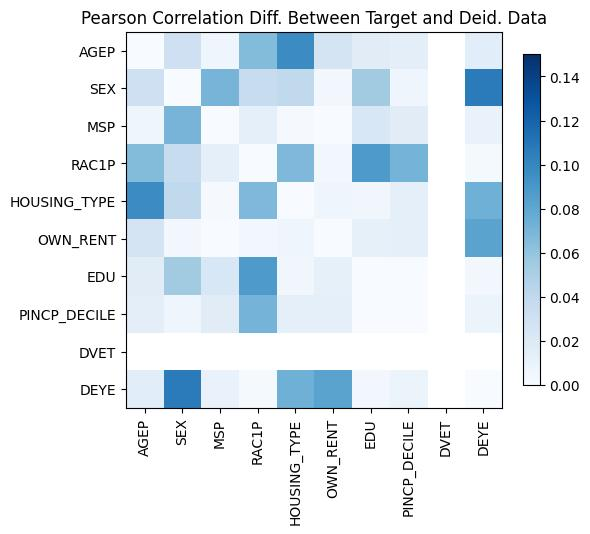

The data file committed next to this chart (first rows):
, AGEP, SEX, MSP, RAC1P, HOUSING_TYPE, OWN_RENT, EDU, PINCP_DECILE, DVET, DEYE
AGEP, -2.55351295663786e-15, 0.03135, 0.00675, 0.06563, -0.09721, 0.02664, 0.01669, -0.01413, , 0.01606
SEX, 0.03135, -1.021405182655144e-14, 0.07088, -0.03581, 0.0397, 0.004621, -0.05421, -0.006713, , -0.1063
MSP, 0.00675, 0.07088, 0.0, 0.01318, -0.001457, 0.0003142, -0.02304, -0.01663, , -0.01043
RAC1P, 0.06563, -0.03581, 0.01318, -1.84297022087776e-14, -0.06786, -0.003885, 0.08821, 0.07124, , -0.002234
HOUSING_TYPE, -0.09721, 0.0397, -0.001457, -0.06786, 0.0, 0.006111, 0.004789, -0.01328, , 0.07336
OWN_RENT, 0.02664, 0.004621, 0.0003142, -0.003885, 0.006111, 0.0, -0.01266, -0.01318, , -0.08223
EDU, 0.01669, -0.05421, -0.02304, 0.08821, 0.004789, -0.01266, -3.552713678800501e-15, -0.0003298, , -0.004661
PINCP_DECILE, -0.01413, -0.006713, -0.01663, 0.07124, -0.01328, -0.01318, -0.0003298, -3.3306690738754696e-16, , -0.007809
DVET, , , , , , , , , , 
DEYE, 0.01606, -0.1063, -0.01043, -0.002234, 0.07336, -0.08223, -0.004661, -0.007809, , -9.547918011776346e-15
